Image classification data set "Brain-Tumor-Classification-Using-ResNet" (Achuthankrishna/Brain-Tumor-Classification-Using-ResNet on GitHub). Class labels (4): glioma tumor, meningioma tumor, no tumor, pituitary tumor.

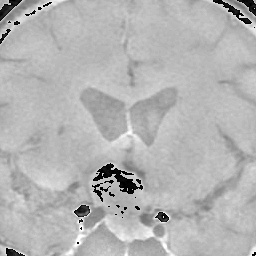
Label: pituitary tumor

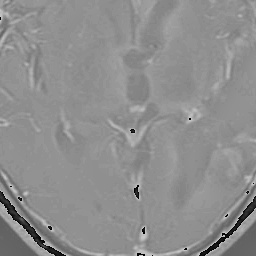
Label: glioma tumor

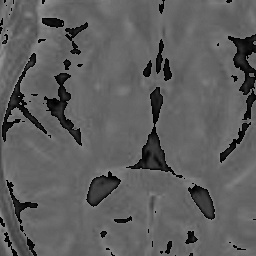
Label: no tumor

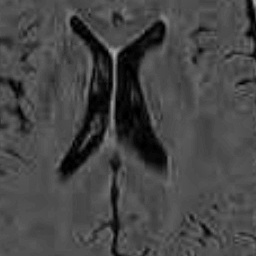
Label: no tumor

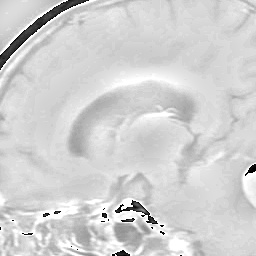
Label: meningioma tumor

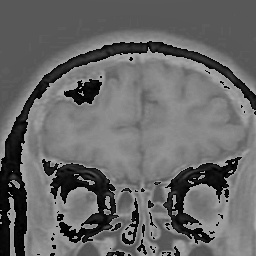
Label: meningioma tumor
